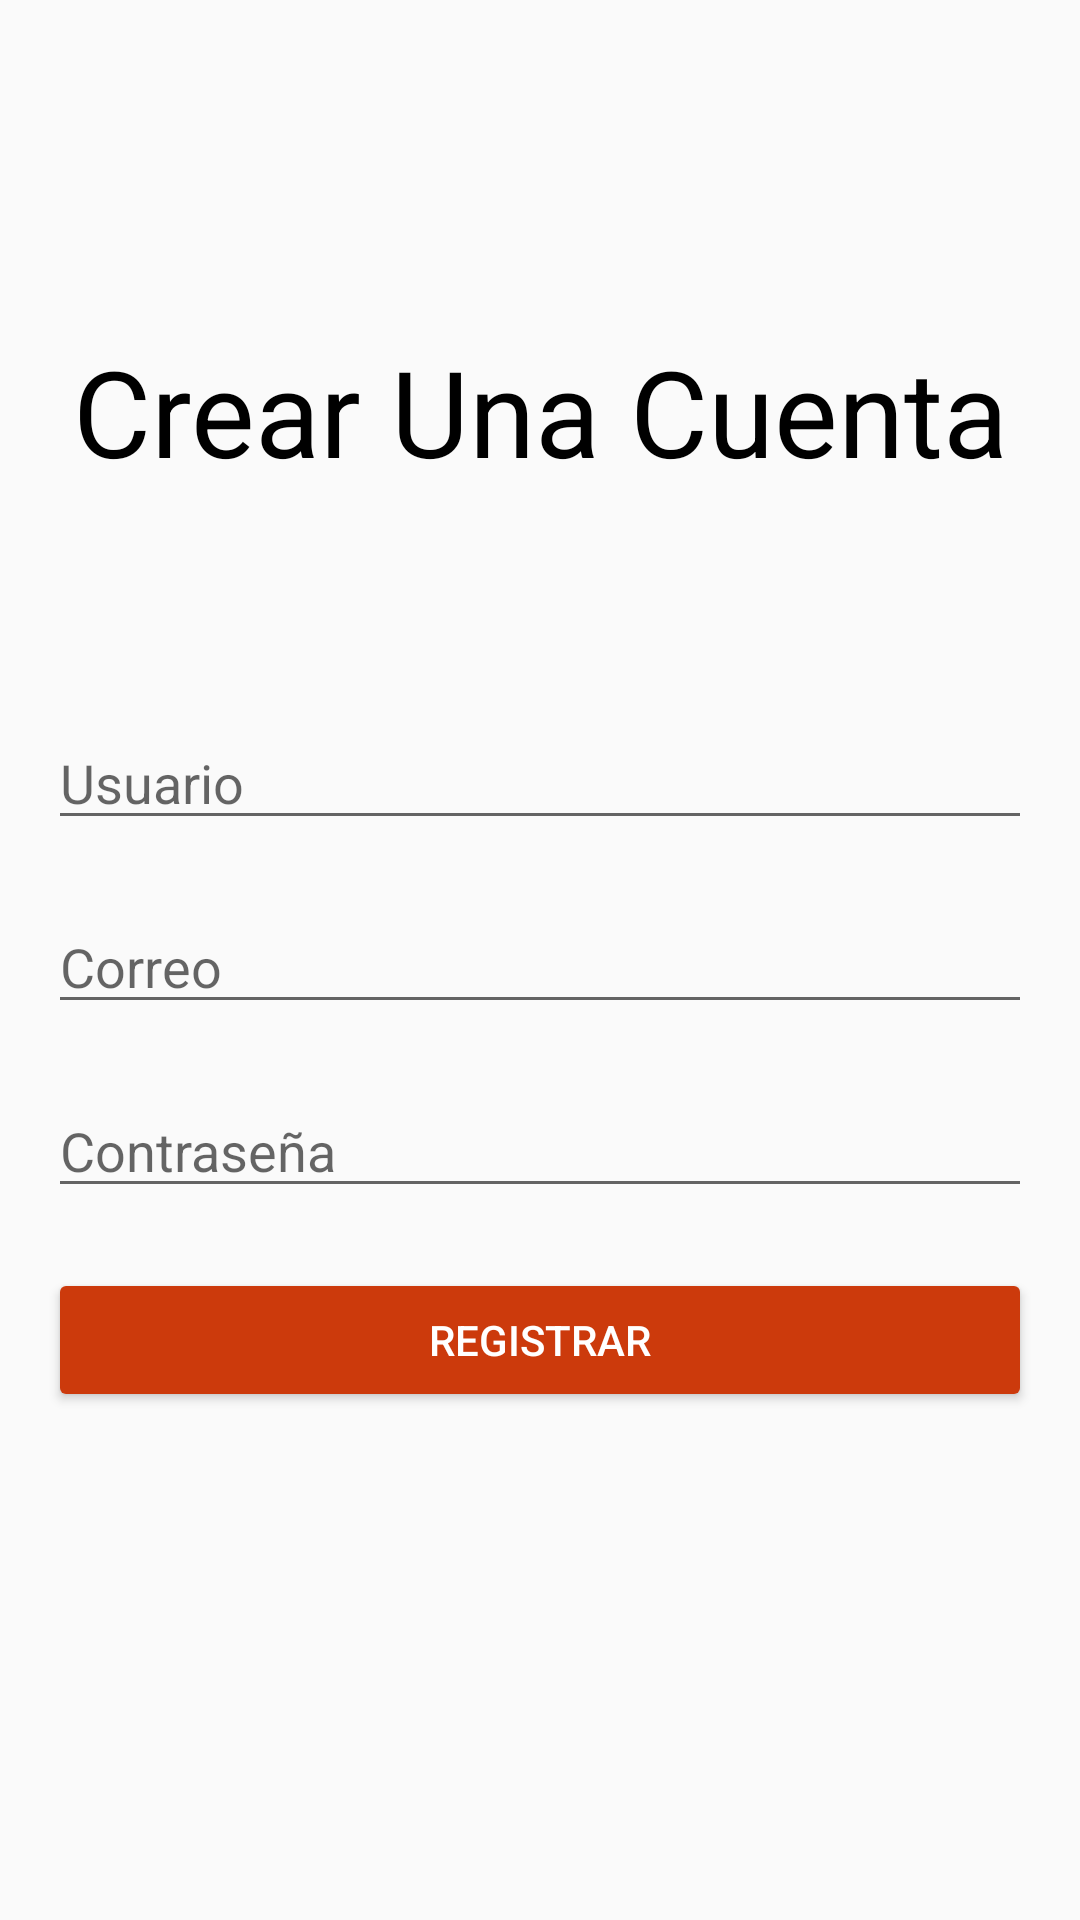

Reconstruct the res/layout file that produces this screen, plus the resources it refers to.
<!-- AndroidManifest.xml: application theme Theme.NeoPetCareV1 -->
<!-- res/layout/activity_registro_activiy.xml -->
<?xml version="1.0" encoding="utf-8"?>
<androidx.constraintlayout.widget.ConstraintLayout xmlns:android="http://schemas.android.com/apk/res/android"
    xmlns:app="http://schemas.android.com/apk/res-auto"
    xmlns:tools="http://schemas.android.com/tools"
    android:layout_width="match_parent"
    android:layout_height="match_parent"
    tools:context=".RegistroActiviy">

    <LinearLayout
        android:layout_width="0dp"
        android:layout_height="wrap_content"
        android:layout_marginStart="16dp"
        android:layout_marginTop="75dp"
        android:layout_marginEnd="16dp"
        android:layout_marginBottom="134dp"
        android:orientation="vertical"
        app:layout_constraintBottom_toBottomOf="parent"
        app:layout_constraintEnd_toEndOf="parent"
        app:layout_constraintStart_toStartOf="parent"
        app:layout_constraintTop_toTopOf="parent">

        <TextView
            android:id="@+id/textView2"
            android:layout_width="match_parent"
            android:layout_height="wrap_content"
            android:selectAllOnFocus="false"
            android:singleLine="false"
            android:text="Crear Una Cuenta"
            android:textAlignment="center"
            android:textColor="#000000"
            android:textSize="40sp" />

        <Space
            android:layout_width="match_parent"
            android:layout_height="75dp" />

        <EditText
            android:id="@+id/editUsuarioTextR"
            android:layout_width="match_parent"
            android:layout_height="wrap_content"
            android:ems="10"
            android:hint="Usuario"
            android:inputType="textEmailAddress" />

        <Space
            android:layout_width="match_parent"
            android:layout_height="20dp" />

        <EditText
            android:id="@+id/editEmailTextR"
            android:layout_width="match_parent"
            android:layout_height="wrap_content"
            android:ems="10"
            android:hint="Correo"
            android:inputType="textPersonName" />

        <Space
            android:layout_width="match_parent"
            android:layout_height="20dp" />

        <EditText
            android:id="@+id/editPasswordTextR"
            android:layout_width="match_parent"
            android:layout_height="wrap_content"
            android:ems="10"
            android:hint="Contraseña"
            android:inputType="textPassword" />

        <Space
            android:layout_width="match_parent"
            android:layout_height="20dp" />

        <LinearLayout
            android:layout_width="match_parent"
            android:layout_height="match_parent"
            android:orientation="horizontal">

            <Button
                android:id="@+id/singUpButtonR"
                android:layout_width="wrap_content"
                android:layout_height="wrap_content"
                android:layout_weight="1"
                android:autoText="false"
                android:backgroundTint="#CC3A0C"
                android:text="Registrar"
                android:textColor="#FFFFFF" />
        </LinearLayout>
    </LinearLayout>

</androidx.constraintlayout.widget.ConstraintLayout>
<!-- resources referenced by this layout -->
<resources>
  <style name="Theme.NeoPetCareV1" parent="Theme.AppCompat.Light.DarkActionBar">
          
          <item name="colorPrimary">@color/purple_500</item>
          <item name="colorPrimaryDark">@color/purple_700</item>
          <item name="colorAccent">@color/teal_200</item>
          
      </style>
  <!-- not gathered from this repository: default colours our renderer supplied (Android Studio template values) -->
  <color name="purple_500">#FF6200EE</color>
  <color name="purple_700">#FF3700B3</color>
  <color name="teal_200">#FF03DAC5</color>
</resources>
